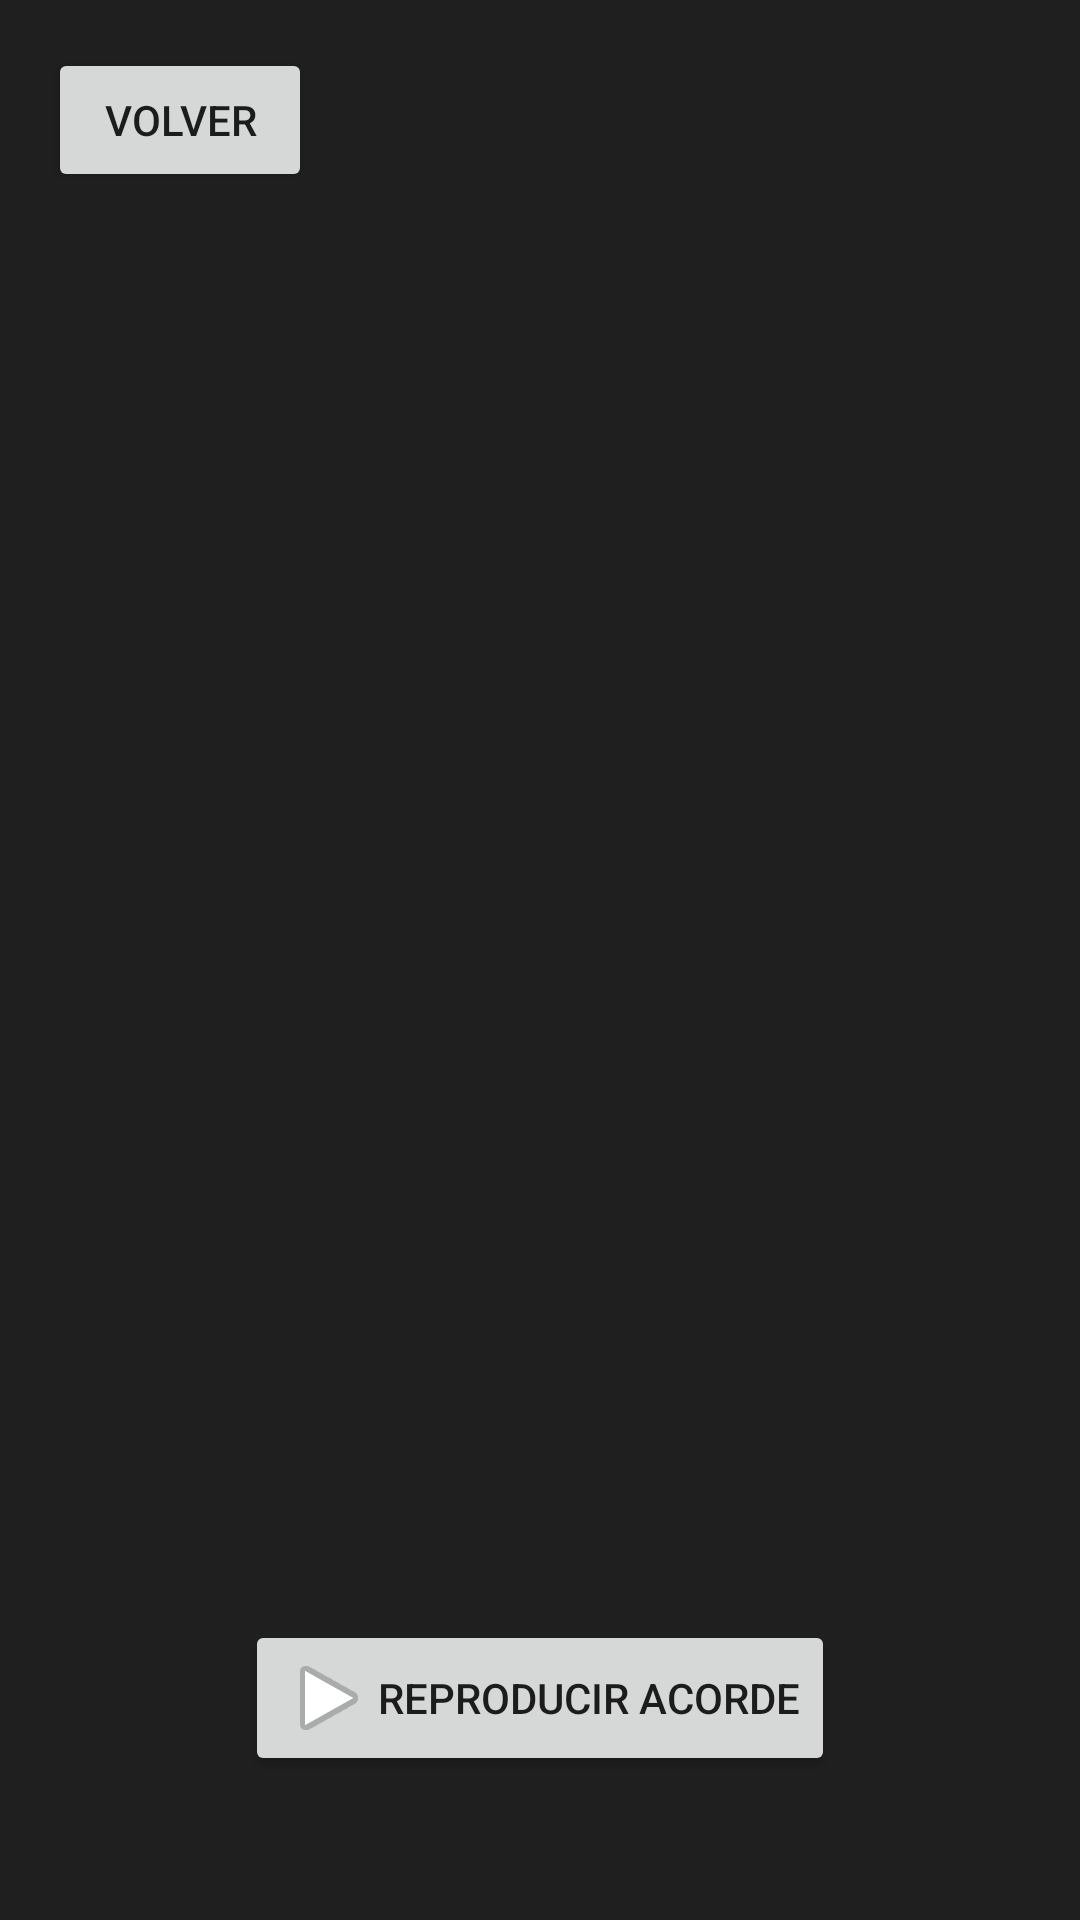

The Android layout XML behind this screen, and the referenced resources:
<!-- AndroidManifest.xml: application theme AppTheme -->
<!-- res/layout/fragment_chord_detail.xml -->
<?xml version="1.0" encoding="utf-8"?>
<androidx.constraintlayout.widget.ConstraintLayout xmlns:android="http://schemas.android.com/apk/res/android"
    xmlns:app="http://schemas.android.com/apk/res-auto"
    xmlns:tools="http://schemas.android.com/tools"
    android:layout_width="match_parent"
    android:layout_height="match_parent"
    android:padding="16dp">

    <Button
        android:id="@+id/btnBack"
        android:layout_width="wrap_content"
        android:layout_height="wrap_content"
        android:text="Volver"
        app:layout_constraintStart_toStartOf="parent"
        app:layout_constraintTop_toTopOf="parent" />

    <TextView
        android:id="@+id/tvChordName"
        android:layout_width="wrap_content"
        android:layout_height="wrap_content"
        android:layout_marginTop="24dp"
        android:textSize="32sp"
        android:textStyle="bold"
        app:layout_constraintEnd_toEndOf="parent"
        app:layout_constraintStart_toStartOf="parent"
        app:layout_constraintTop_toBottomOf="@+id/btnBack"
        tools:text="Do Mayor" />

    <TextView
        android:id="@+id/tvChordType"
        android:layout_width="wrap_content"
        android:layout_height="wrap_content"
        android:layout_marginTop="8dp"
        android:textSize="18sp"
        app:layout_constraintEnd_toEndOf="parent"
        app:layout_constraintStart_toStartOf="parent"
        app:layout_constraintTop_toBottomOf="@+id/tvChordName"
        tools:text="Mayor" />

    <ImageView
        android:id="@+id/imgChordDiagram"
        android:layout_width="0dp"
        android:layout_height="0dp"
        android:layout_marginTop="24dp"
        android:contentDescription="Diagrama del acorde"
        android:scaleType="fitCenter"
        app:layout_constraintBottom_toTopOf="@+id/btnPlayChord"
        app:layout_constraintEnd_toEndOf="parent"
        app:layout_constraintStart_toStartOf="parent"
        app:layout_constraintTop_toBottomOf="@+id/tvChordType"
        tools:src="@tools:sample/avatars" />

    <Button
        android:id="@+id/btnPlayChord"
        android:layout_width="wrap_content"
        android:layout_height="wrap_content"
        android:layout_marginBottom="32dp"
        android:drawableStart="@android:drawable/ic_media_play"
        android:text="Reproducir acorde"
        app:layout_constraintBottom_toBottomOf="parent"
        app:layout_constraintEnd_toEndOf="parent"
        app:layout_constraintStart_toStartOf="parent" />

</androidx.constraintlayout.widget.ConstraintLayout>
<!-- resources referenced by this layout -->
<resources>
  <style name="AppTheme" parent="Theme.MaterialComponents.DayNight.DarkActionBar">
          <item name="colorPrimary">@color/text_color</item> 
          <item name="colorPrimaryDark">@color/icon_color</item> 
          <item name="android:windowBackground">@color/ic_melodiq_background</item> 
          <item name="android:statusBarColor">@color/icon_color</item> 
          <item name="android:colorBackground">@color/text_color</item> 
      </style>
  <color name="text_color">#F1EDE6</color>
  <color name="icon_color">#F17A36</color>
  <color name="ic_melodiq_background">#201F1F</color>
</resources>
